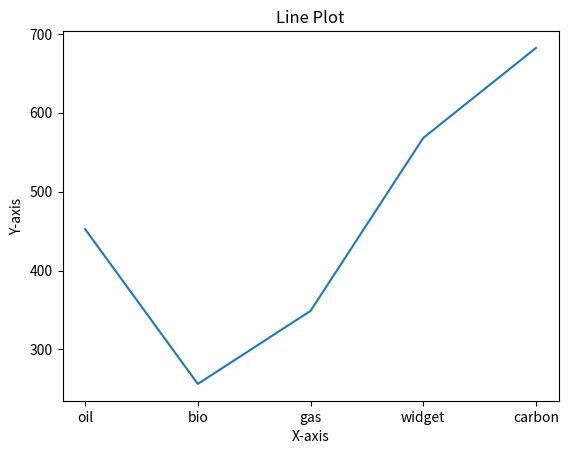

Write Python code to recreate this figure.
import matplotlib.pyplot as plt

# Data
x = ["oil", "bio", "gas", "widget", "carbon"]
y = [452.56, 256.29, 348.86, 568.12, 682.22]

# Create a line plot
plt.plot(x, y)

# Customize the plot
plt.title("Line Plot")
plt.xlabel("X-axis")
plt.ylabel("Y-axis")

# Display the plot
plt.show()